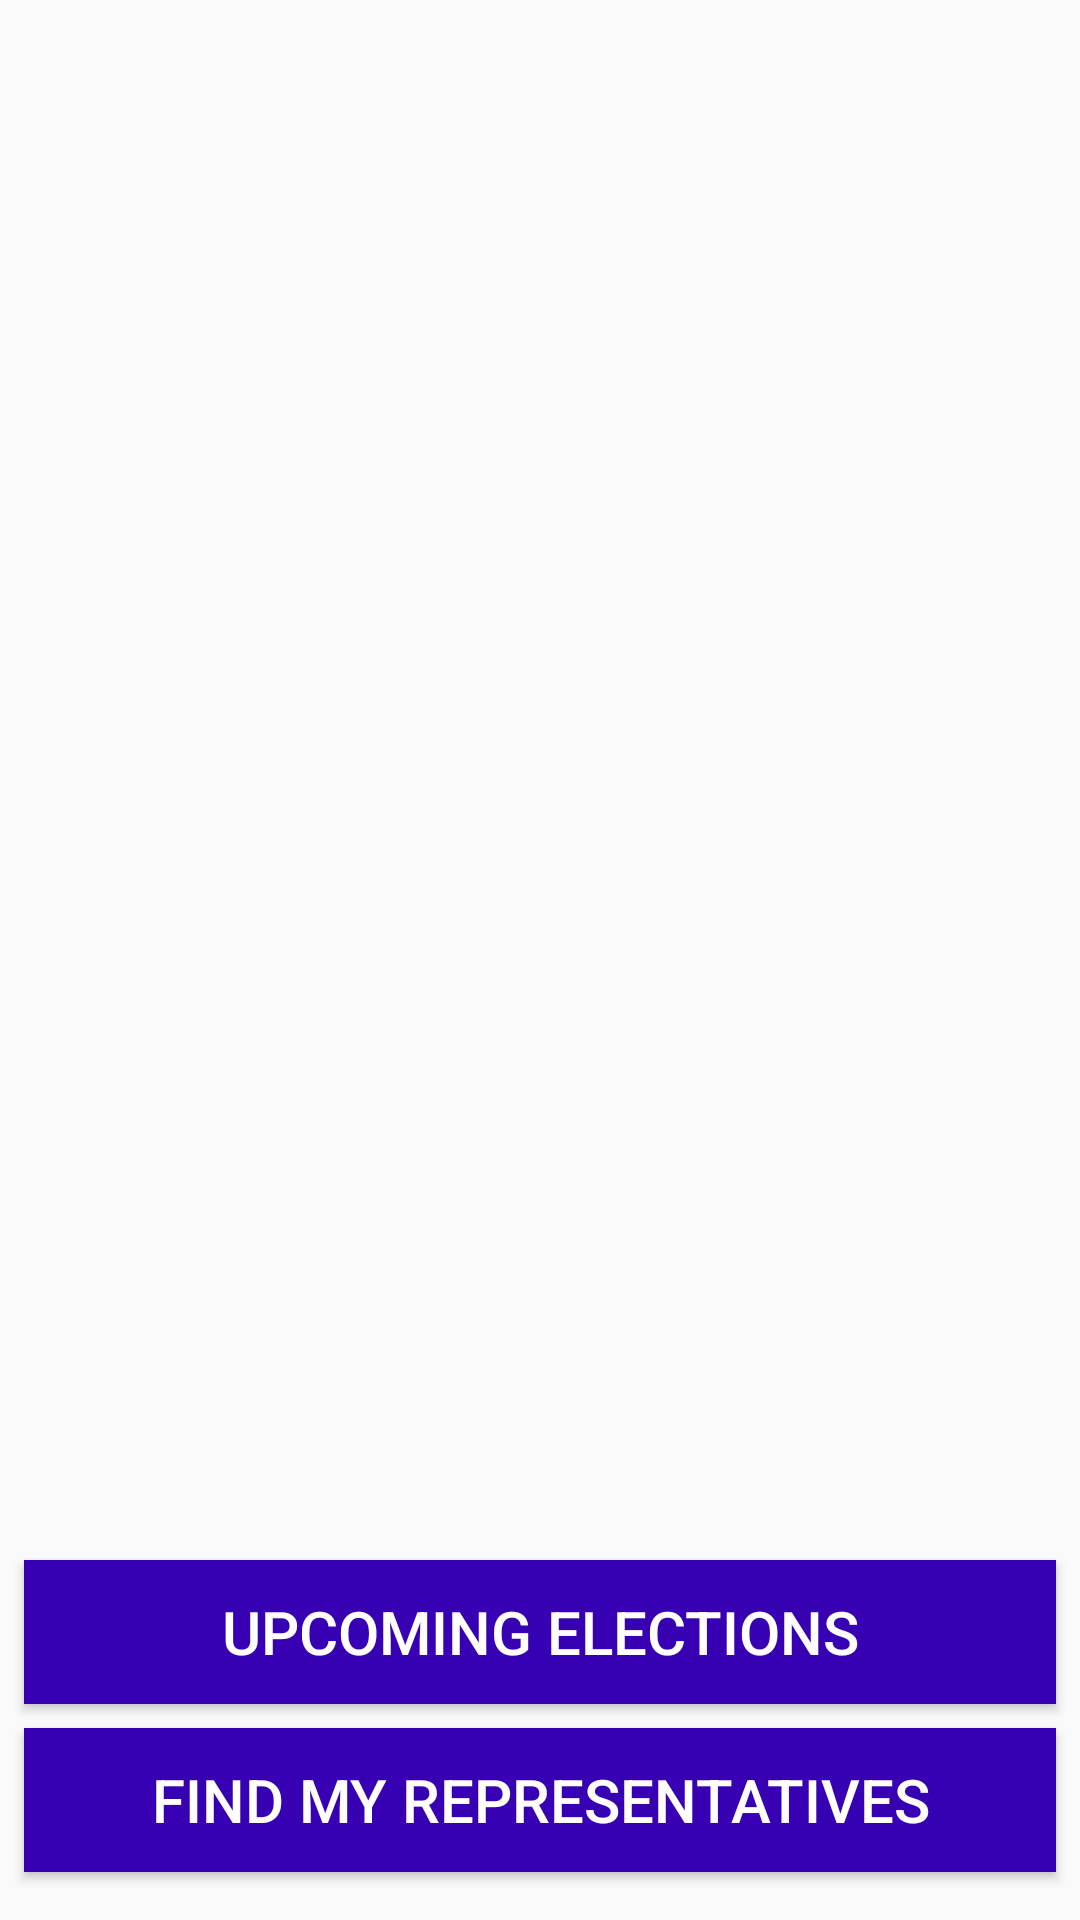

Reconstruct the res/layout file that produces this screen, plus the resources it refers to.
<!-- AndroidManifest.xml: application theme AppTheme -->
<!-- res/layout/fragment_launch.xml -->
<?xml version="1.0" encoding="utf-8"?>
<layout xmlns:android="http://schemas.android.com/apk/res/android"
    xmlns:app="http://schemas.android.com/apk/res-auto"
    xmlns:tools="http://schemas.android.com/tools">

    <androidx.constraintlayout.widget.ConstraintLayout
        android:layout_width="match_parent"
        android:layout_height="match_parent"
        tools:context="com.example.android.politicalpreparedness.MainActivity">

        
        
        

        <ImageView
            android:id="@+id/ballot_logo_pic"
            android:layout_width="0dp"
            android:layout_height="0dp"
            android:layout_marginTop="32dp"
            android:layout_marginBottom="8dp"
            app:layout_constraintBottom_toTopOf="@+id/upcoming_elections_button"
            app:layout_constraintDimensionRatio="16:9"
            app:layout_constraintEnd_toEndOf="parent"
            app:layout_constraintHorizontal_bias="0.498"
            app:layout_constraintStart_toStartOf="parent"
            app:layout_constraintTop_toTopOf="parent"
            app:layout_constraintVertical_bias="0.49"
            app:srcCompat="@drawable/ballot_logo" />

        <Button
            android:id="@+id/upcoming_elections_button"
            style="@style/button_style"
            android:layout_marginBottom="8dp"
            android:text="@string/upcoming_elections"
            app:layout_constraintBottom_toTopOf="@+id/find_representative_button"
            app:layout_constraintEnd_toEndOf="parent"
            app:layout_constraintStart_toStartOf="parent" />

        <Button
            android:id="@+id/find_representative_button"
            style="@style/button_style"
            android:layout_marginBottom="16dp"
            android:text="@string/find_representatives"
            app:layout_constraintBottom_toBottomOf="parent"
            app:layout_constraintEnd_toEndOf="parent"
            app:layout_constraintStart_toStartOf="parent" />
    </androidx.constraintlayout.widget.ConstraintLayout>
</layout>
<!-- resources referenced by this layout -->
<resources>
  <string name="find_representatives">FIND MY REPRESENTATIVES</string>
  <string name="upcoming_elections">UPCOMING ELECTIONS</string>
  <style name="button_style">
          <item name="android:background">@color/colorPrimaryDark</item>
          <item name="android:textColor">@color/white</item>
          <item name="android:textSize">@dimen/button_text_size</item>
          <item name="android:layout_width">match_parent</item>
          <item name="android:layout_height">wrap_content</item>
          <item name="android:layout_marginStart">@dimen/default_padding</item>
          <item name="android:layout_marginEnd">@dimen/default_padding</item>
      </style>
  <style name="AppTheme" parent="Theme.AppCompat.Light.DarkActionBar">
          
          <item name="colorPrimary">@color/colorPrimary</item>
          <item name="colorPrimaryDark">@color/colorPrimaryDark</item>
          <item name="colorAccent">@color/colorAccent</item>
      </style>
  <dimen name="button_text_size">20sp</dimen>
  <dimen name="default_padding">8dp</dimen>
  <!-- not gathered from this repository: default colours our renderer supplied (Android Studio template values) -->
  <color name="white">#FFFFFFFF</color>
  <color name="colorPrimary">#FF6200EE</color>
  <color name="colorPrimaryDark">#FF3700B3</color>
  <color name="colorAccent">#FF03DAC5</color>
</resources>
